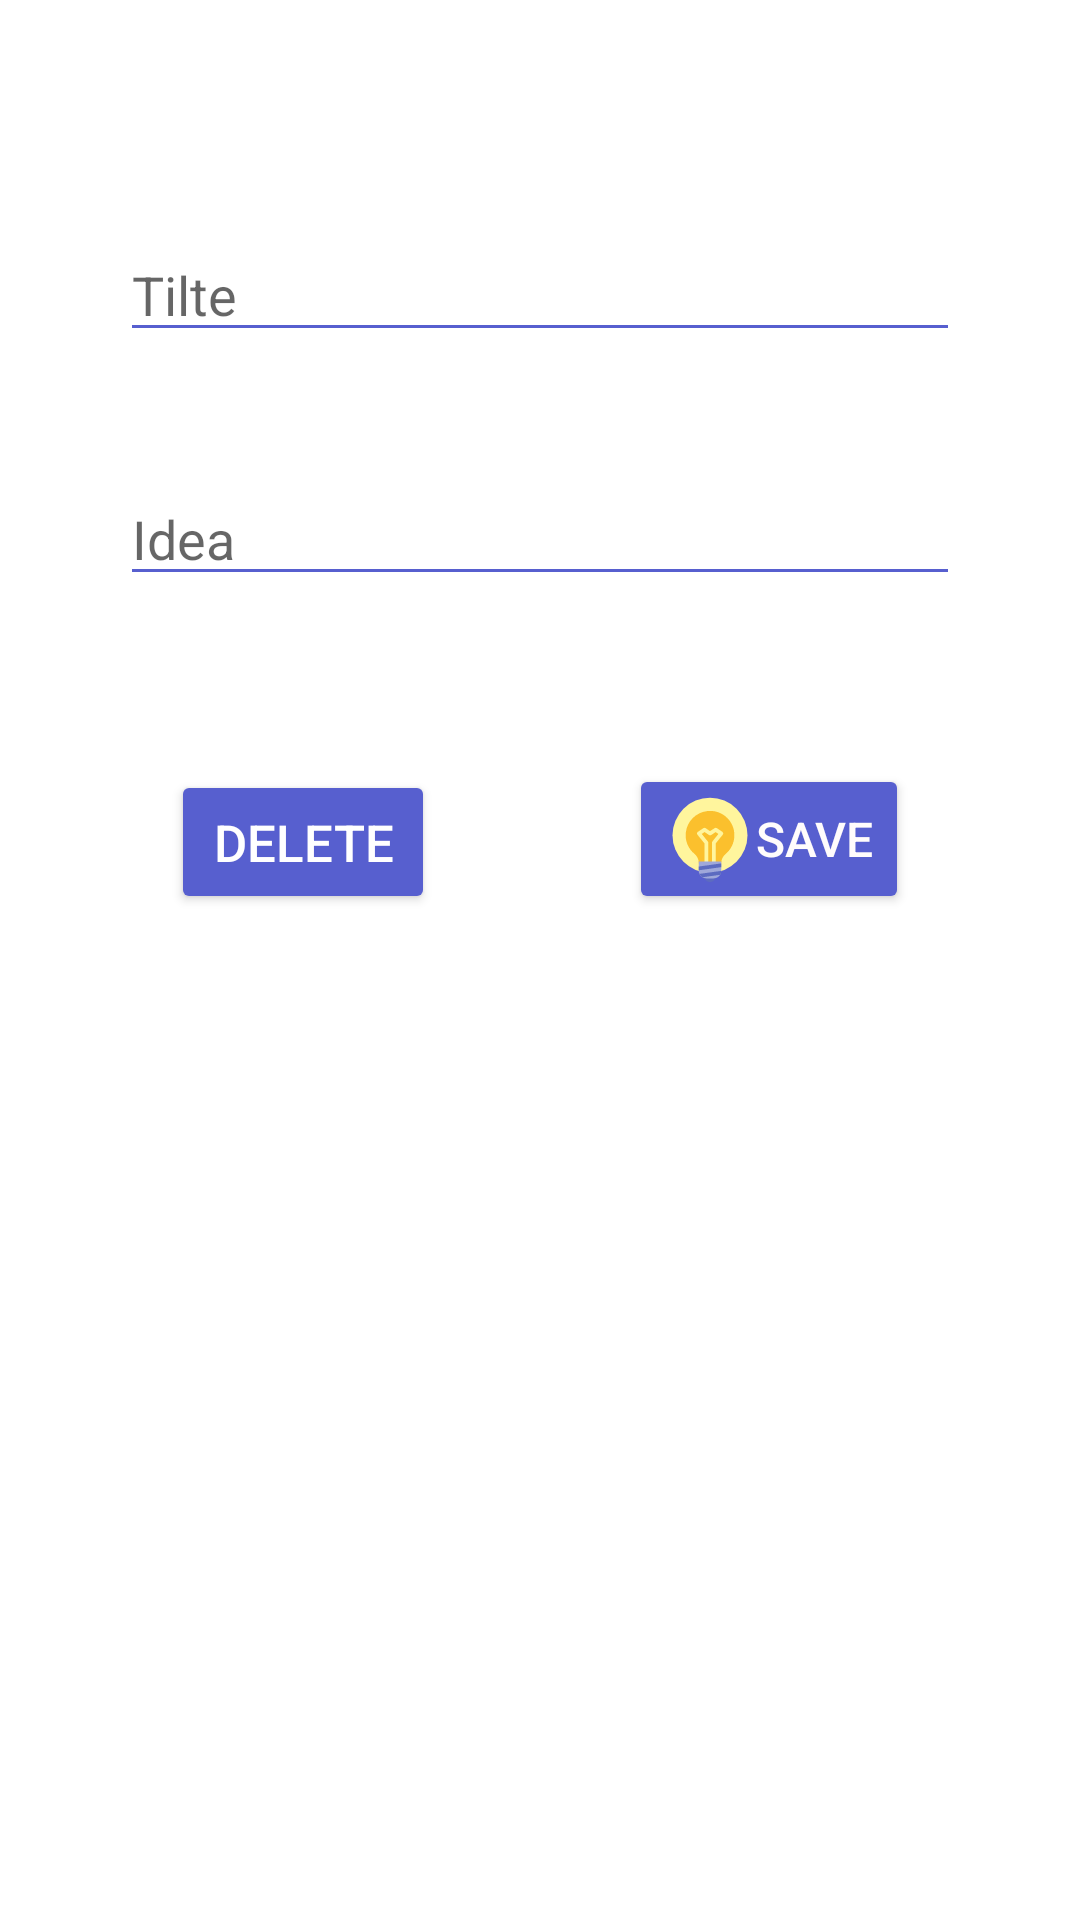

Write the Android layout XML for this screen, with the resource values it uses.
<!-- AndroidManifest.xml: application theme Theme.Together -->
<!-- res/layout/fragment_bottom_idea_edit.xml -->
<?xml version="1.0" encoding="utf-8"?>
<androidx.constraintlayout.widget.ConstraintLayout xmlns:android="http://schemas.android.com/apk/res/android"
    xmlns:app="http://schemas.android.com/apk/res-auto"
    xmlns:tools="http://schemas.android.com/tools"
    android:layout_width="match_parent"
    android:layout_height="wrap_content"
    android:layout_centerInParent="false"
    android:elevation="8dp"
    android:paddingBottom="60dp"
    tools:context=".Fragment.BottomIdeaInputFragment">

    <EditText
        android:id="@+id/editTextTextPersonName2"
        android:layout_width="0dp"
        android:layout_height="wrap_content"
        android:layout_marginStart="40dp"
        android:layout_marginTop="76dp"
        android:layout_marginEnd="40dp"
        android:backgroundTint="@color/toolbar_color"
        android:editable="true"
        android:ems="10"
        android:hint="Tilte"
        android:inputType="textShortMessage|text"
        android:textColor="#0C0C0C"
        android:textIsSelectable="true"
        android:visibility="visible"
        app:layout_constraintEnd_toEndOf="parent"
        app:layout_constraintHorizontal_bias="0.0"
        app:layout_constraintStart_toStartOf="parent"
        app:layout_constraintTop_toTopOf="parent" />

    <EditText
        android:id="@+id/idea_input"
        android:layout_width="0dp"
        android:layout_height="wrap_content"
        android:layout_marginStart="40dp"
        android:layout_marginTop="40dp"
        android:layout_marginEnd="40dp"
        android:backgroundTint="@color/toolbar_color"
        android:clickable="false"
        android:editable="true"
        android:ems="10"
        android:gravity="start|top"
        android:hint="Idea"
        android:inputType="textMultiLine"
        android:textIsSelectable="false"
        android:visibility="visible"
        app:layout_constraintEnd_toEndOf="parent"
        app:layout_constraintHorizontal_bias="0.497"
        app:layout_constraintStart_toStartOf="parent"
        app:layout_constraintTop_toBottomOf="@+id/editTextTextPersonName2" />

    <Button
        android:id="@+id/add_btn"
        android:layout_width="wrap_content"
        android:layout_height="wrap_content"
        android:layout_marginStart="24dp"
        android:layout_marginTop="56dp"
        android:backgroundTint="@color/toolbar_color"
        android:drawableLeft="@drawable/ic_icons8_idea"
        android:text="Save"
        android:textAlignment="center"
        android:textColor="#FFFCFC"
        android:textSize="16sp"
        app:iconPadding="0dp"
        app:layout_constraintEnd_toEndOf="@+id/idea_input"
        app:layout_constraintStart_toEndOf="@+id/delete_btn"
        app:layout_constraintTop_toBottomOf="@+id/idea_input" />

    <Button
        android:id="@+id/delete_btn"
        android:layout_width="wrap_content"
        android:layout_height="wrap_content"
        android:layout_marginEnd="24dp"
        android:backgroundTint="@color/toolbar_color"
        android:text="Delete"
        android:textColor="#FFFFFF"
        android:textSize="17sp"
        app:layout_constraintBottom_toBottomOf="@+id/add_btn"
        app:layout_constraintEnd_toStartOf="@+id/add_btn"
        app:layout_constraintStart_toStartOf="@+id/idea_input" />

</androidx.constraintlayout.widget.ConstraintLayout>
<!-- resources referenced by this layout -->
<resources>
  <color name="toolbar_color">#575fcf</color>
  <!-- drawable ic_icons8_idea (drawable) -->
  <vector android:height="30dp" android:viewportHeight="48"
      android:viewportWidth="48" android:width="30dp" xmlns:android="http://schemas.android.com/apk/res/android">
      <path android:fillColor="#FFF59D" android:pathData="M24,2A20,20 0,1 0,24 42A20,20 0,1 0,24 2Z"/>
      <path android:fillColor="#FBC02D" android:pathData="M37,22c0,-7.7 -6.6,-13.8 -14.5,-12.9c-6,0.7 -10.8,5.5 -11.4,11.5c-0.5,4.6 1.4,8.7 4.6,11.3c1.4,1.2 2.3,2.9 2.3,4.8V37h12v-0.1c0,-1.8 0.8,-3.6 2.2,-4.8C35.1,29.7 37,26.1 37,22z"/>
      <path android:fillColor="#FFF59D" android:pathData="M30.6,20.2l-3,-2c-0.3,-0.2 -0.8,-0.2 -1.1,0L24,19.8l-2.4,-1.6c-0.3,-0.2 -0.8,-0.2 -1.1,0l-3,2c-0.2,0.2 -0.4,0.4 -0.4,0.7s0,0.6 0.2,0.8l3.8,4.7V37h2V26c0,-0.2 -0.1,-0.4 -0.2,-0.6l-3.3,-4.1l1.5,-1l2.4,1.6c0.3,0.2 0.8,0.2 1.1,0l2.4,-1.6l1.5,1l-3.3,4.1C25.1,25.6 25,25.8 25,26v11h2V26.4l3.8,-4.7c0.2,-0.2 0.3,-0.5 0.2,-0.8S30.8,20.3 30.6,20.2z"/>
      <path android:fillColor="#5C6BC0" android:pathData="M24,41A3,3 0,1 0,24 47A3,3 0,1 0,24 41Z"/>
      <path android:fillColor="#9FA8DA" android:pathData="M26,45h-4c-2.2,0 -4,-1.8 -4,-4v-5h12v5C30,43.2 28.2,45 26,45z"/>
      <path android:fillColor="#5C6BC0" android:pathData="M30,41l-11.6,1.6c0.3,0.7 0.9,1.4 1.6,1.8l9.4,-1.3C29.8,42.5 30,41.8 30,41zM18,38.7L18,40.7 30,39 30,37z"/>
  </vector>
  <style name="Theme.Together" parent="Theme.MaterialComponents.Light.NoActionBar">
          
          <item name="colorPrimary">@color/purple_500</item>
          <item name="colorPrimaryVariant">@color/purple_700</item>
          <item name="colorOnPrimary">@color/white</item>
          
          <item name="colorSecondary">@color/teal_200</item>
          <item name="colorSecondaryVariant">@color/teal_700</item>
          <item name="colorOnSecondary">@color/black</item>
          
          <item name="android:statusBarColor" tools:targetApi="l">@android:color/transparent</item>
          
          <item name="bottomSheetDialogTheme">@style/AppBottomSheetDialogTheme</item>
      </style>
  <color name="purple_500">#FF6200EE</color>
  <color name="purple_700">#FF3700B3</color>
  <color name="white">#FFFFFFFF</color>
  <color name="teal_200">#FF03DAC5</color>
  <color name="teal_700">#FF018786</color>
  <color name="black">#FF000000</color>
  <style name="AppBottomSheetDialogTheme" parent="Theme.Design.Light.BottomSheetDialog">
          <item name="bottomSheetStyle">@style/AppModalStyle</item>
      </style>
  <style name="AppModalStyle" parent="Widget.Design.BottomSheet.Modal">
          <item name="android:background">@drawable/input</item>
      </style>
  <!-- drawable input (drawable) -->
  <?xml version="1.0" encoding="utf-8"?>
  <shape xmlns:android="http://schemas.android.com/apk/res/android">
  
      <solid android:color="@color/white"/>
      <stroke android:color="@color/toolbar_color" android:width="2dp"/>
  
      <corners android:radius="30dp" />
  
  
  
  
  </shape>
</resources>
